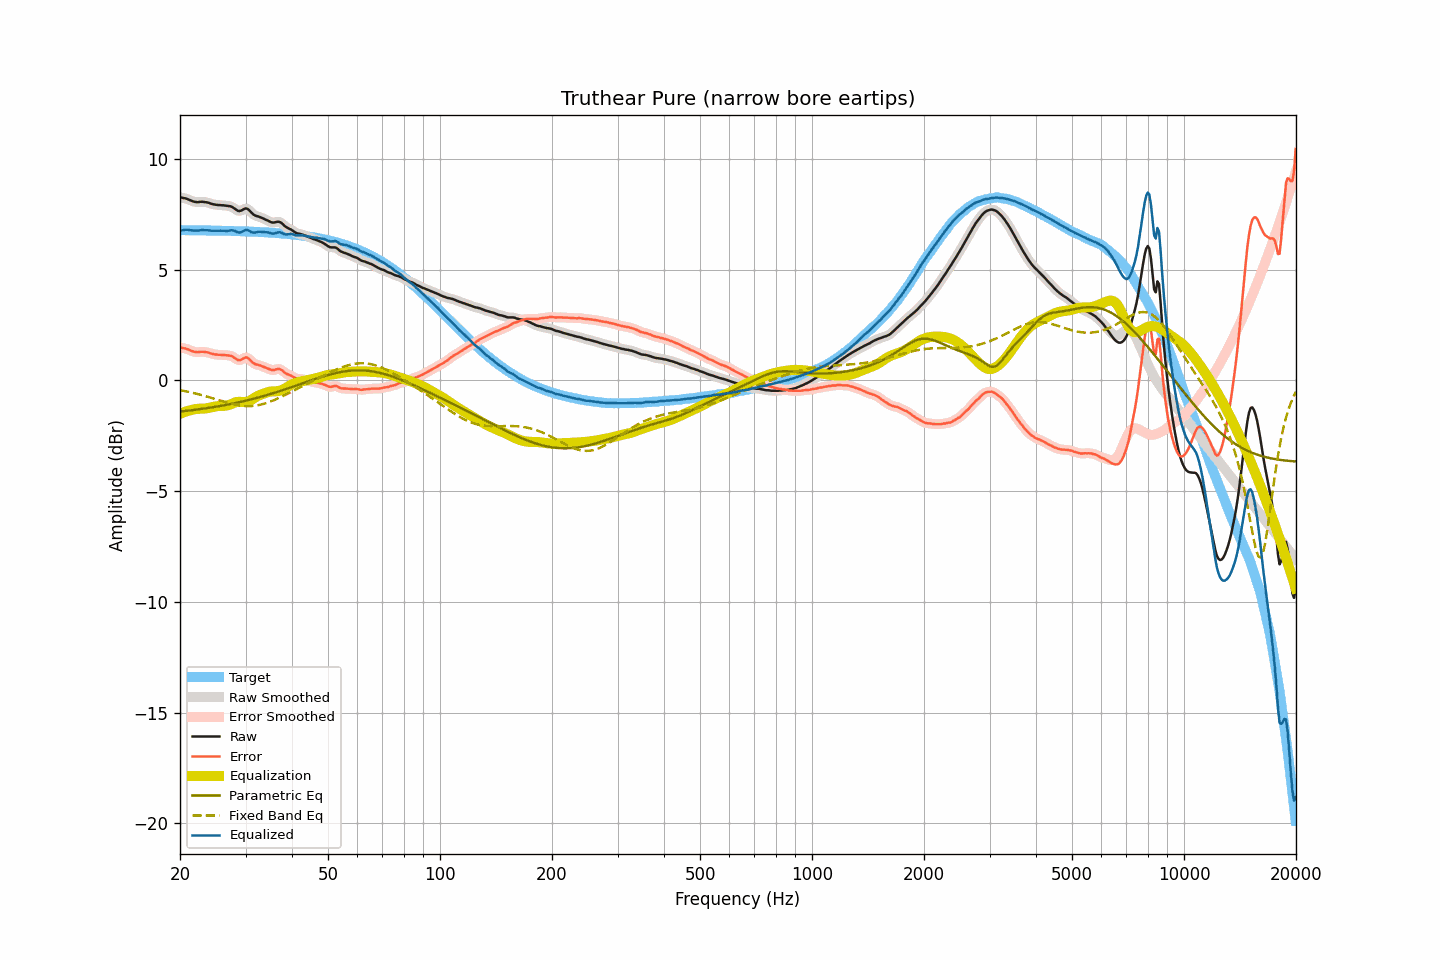

Values plotted in this chart, from the file beside it:
frequency, raw, smoothed, error, error_smoothed, equalization, parametric_eq, fixed_band_eq, equalized_raw, equalized_smoothed, target
20.00, 8.26, 8.26, 1.48, 1.48, -1.51, -1.41, -0.44, 6.75, 6.75, 6.78
20.20, 8.25, 8.25, 1.47, 1.47, -1.48, -1.40, -0.45, 6.77, 6.77, 6.78
20.40, 8.23, 8.24, 1.45, 1.46, -1.45, -1.39, -0.47, 6.78, 6.79, 6.78
20.61, 8.22, 8.22, 1.44, 1.44, -1.42, -1.38, -0.48, 6.80, 6.80, 6.78
20.81, 8.20, 8.20, 1.42, 1.42, -1.40, -1.38, -0.50, 6.80, 6.80, 6.78
21.02, 8.17, 8.17, 1.39, 1.40, -1.38, -1.37, -0.51, 6.80, 6.80, 6.78
21.23, 8.14, 8.14, 1.37, 1.37, -1.36, -1.36, -0.53, 6.79, 6.79, 6.78
21.44, 8.11, 8.11, 1.34, 1.34, -1.34, -1.35, -0.55, 6.77, 6.77, 6.78
21.66, 8.08, 8.08, 1.31, 1.31, -1.32, -1.34, -0.56, 6.76, 6.77, 6.77
21.87, 8.06, 8.06, 1.29, 1.29, -1.30, -1.33, -0.58, 6.76, 6.76, 6.77
22.09, 8.05, 8.05, 1.28, 1.28, -1.29, -1.32, -0.60, 6.76, 6.76, 6.77
22.31, 8.04, 8.05, 1.27, 1.28, -1.28, -1.31, -0.62, 6.76, 6.76, 6.77
22.54, 8.05, 8.05, 1.28, 1.28, -1.28, -1.30, -0.64, 6.77, 6.77, 6.77
22.76, 8.06, 8.06, 1.29, 1.29, -1.28, -1.29, -0.66, 6.78, 6.78, 6.77
22.99, 8.06, 8.06, 1.29, 1.29, -1.28, -1.28, -0.67, 6.78, 6.78, 6.77
23.22, 8.05, 8.05, 1.28, 1.29, -1.28, -1.27, -0.70, 6.78, 6.78, 6.77
23.45, 8.04, 8.04, 1.27, 1.28, -1.27, -1.26, -0.72, 6.77, 6.78, 6.77
23.69, 8.03, 8.03, 1.27, 1.26, -1.26, -1.25, -0.74, 6.78, 6.77, 6.77
23.92, 8.01, 8.01, 1.25, 1.24, -1.24, -1.24, -0.76, 6.77, 6.77, 6.77
24.16, 7.98, 7.99, 1.22, 1.22, -1.22, -1.23, -0.78, 6.76, 6.76, 6.76
24.40, 7.96, 7.96, 1.20, 1.20, -1.21, -1.22, -0.80, 6.76, 6.76, 6.76
24.65, 7.94, 7.94, 1.18, 1.18, -1.19, -1.21, -0.82, 6.75, 6.75, 6.76
24.89, 7.93, 7.93, 1.17, 1.17, -1.18, -1.19, -0.85, 6.76, 6.75, 6.76
25.14, 7.92, 7.92, 1.16, 1.16, -1.17, -1.18, -0.87, 6.76, 6.76, 6.76
25.39, 7.91, 7.91, 1.15, 1.16, -1.16, -1.17, -0.89, 6.75, 6.76, 6.76
25.65, 7.91, 7.91, 1.16, 1.15, -1.15, -1.16, -0.91, 6.76, 6.76, 6.76
25.91, 7.90, 7.91, 1.15, 1.15, -1.15, -1.14, -0.93, 6.75, 6.75, 6.75
26.16, 7.90, 7.90, 1.15, 1.15, -1.15, -1.13, -0.96, 6.75, 6.75, 6.75
26.43, 7.89, 7.89, 1.14, 1.14, -1.14, -1.12, -0.98, 6.75, 6.75, 6.75
26.69, 7.88, 7.88, 1.13, 1.13, -1.14, -1.10, -1.00, 6.75, 6.75, 6.75
26.96, 7.87, 7.87, 1.12, 1.13, -1.12, -1.09, -1.02, 6.75, 6.75, 6.75
27.23, 7.86, 7.86, 1.12, 1.11, -1.10, -1.07, -1.04, 6.77, 6.77, 6.75
27.50, 7.84, 7.84, 1.10, 1.09, -1.07, -1.06, -1.06, 6.78, 6.77, 6.74
27.77, 7.80, 7.80, 1.06, 1.06, -1.03, -1.04, -1.07, 6.77, 6.77, 6.74
28.05, 7.75, 7.75, 1.01, 1.01, -1.00, -1.03, -1.09, 6.75, 6.75, 6.74
28.33, 7.70, 7.70, 0.96, 0.96, -0.98, -1.01, -1.10, 6.72, 6.72, 6.74
28.62, 7.65, 7.66, 0.92, 0.92, -0.97, -1.00, -1.12, 6.68, 6.69, 6.74
28.90, 7.64, 7.65, 0.91, 0.91, -0.97, -0.98, -1.13, 6.67, 6.68, 6.73
29.19, 7.66, 7.66, 0.93, 0.93, -0.97, -0.97, -1.14, 6.69, 6.69, 6.73
29.48, 7.70, 7.70, 0.97, 0.97, -0.98, -0.95, -1.15, 6.73, 6.73, 6.73
29.78, 7.74, 7.74, 1.02, 1.01, -0.98, -0.93, -1.16, 6.76, 6.76, 6.73
30.08, 7.76, 7.76, 1.04, 1.03, -0.97, -0.92, -1.16, 6.79, 6.78, 6.72
30.38, 7.74, 7.73, 1.02, 1.01, -0.96, -0.90, -1.16, 6.78, 6.78, 6.72
30.68, 7.68, 7.68, 0.96, 0.96, -0.93, -0.88, -1.16, 6.75, 6.75, 6.72
30.99, 7.60, 7.61, 0.89, 0.89, -0.90, -0.86, -1.16, 6.71, 6.71, 6.72
31.30, 7.53, 7.53, 0.82, 0.82, -0.85, -0.84, -1.15, 6.68, 6.68, 6.71
31.61, 7.47, 7.48, 0.76, 0.77, -0.81, -0.83, -1.15, 6.67, 6.67, 6.71
31.93, 7.43, 7.44, 0.73, 0.73, -0.76, -0.81, -1.14, 6.67, 6.68, 6.71
32.24, 7.41, 7.41, 0.71, 0.71, -0.72, -0.79, -1.13, 6.70, 6.69, 6.70
32.57, 7.39, 7.39, 0.69, 0.69, -0.68, -0.77, -1.11, 6.71, 6.71, 6.70
32.89, 7.36, 7.36, 0.67, 0.67, -0.65, -0.75, -1.10, 6.71, 6.71, 6.70
33.22, 7.33, 7.33, 0.64, 0.64, -0.63, -0.73, -1.08, 6.70, 6.70, 6.69
33.55, 7.30, 7.30, 0.61, 0.61, -0.60, -0.71, -1.06, 6.70, 6.70, 6.69
33.89, 7.26, 7.27, 0.58, 0.58, -0.57, -0.69, -1.04, 6.69, 6.69, 6.68
34.23, 7.23, 7.23, 0.55, 0.55, -0.55, -0.66, -1.02, 6.69, 6.69, 6.68
34.57, 7.20, 7.20, 0.53, 0.52, -0.52, -0.64, -0.99, 6.68, 6.67, 6.68
34.92, 7.16, 7.16, 0.49, 0.49, -0.51, -0.62, -0.96, 6.65, 6.65, 6.67
35.27, 7.13, 7.14, 0.47, 0.47, -0.50, -0.60, -0.94, 6.63, 6.64, 6.67
35.62, 7.12, 7.13, 0.46, 0.47, -0.50, -0.58, -0.91, 6.63, 6.63, 6.66
35.97, 7.13, 7.13, 0.48, 0.48, -0.49, -0.55, -0.88, 6.64, 6.64, 6.66
... 635 more rows
